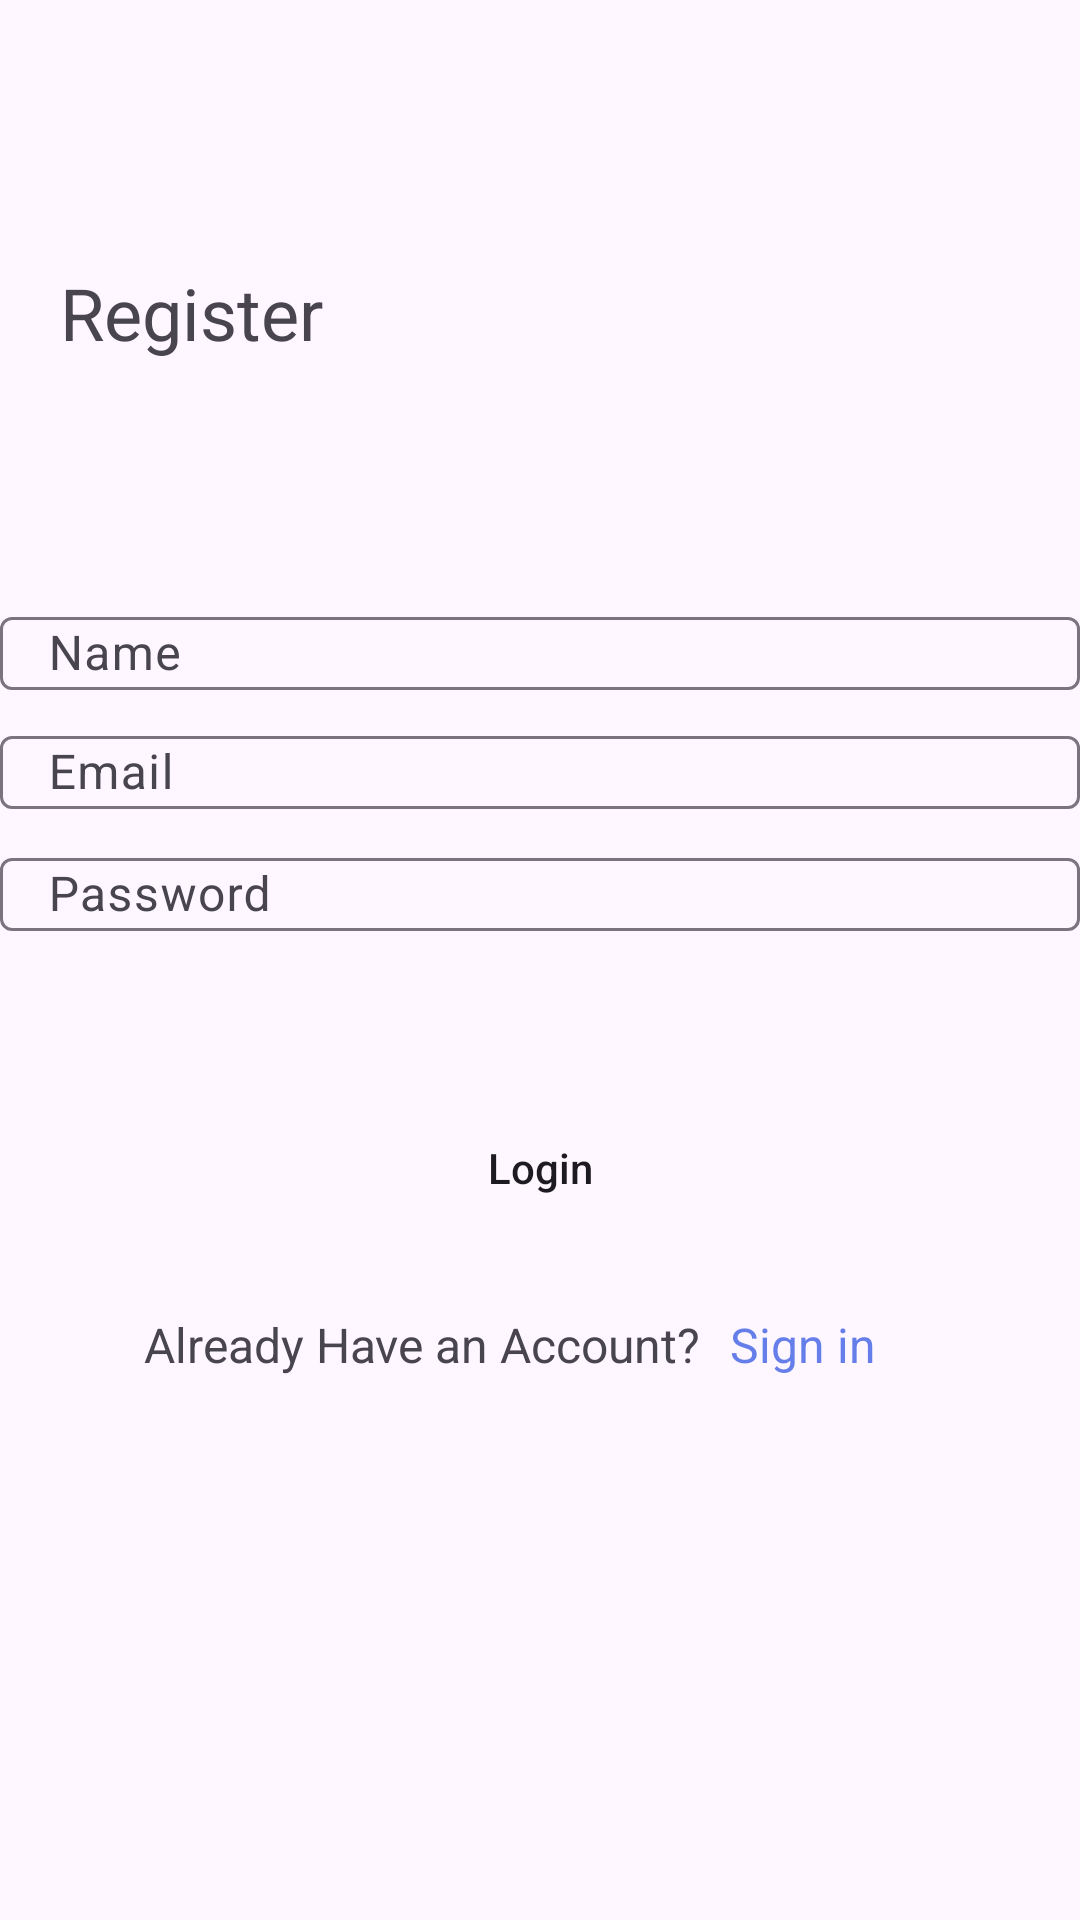

Android layout source for this screen:
<!-- AndroidManifest.xml: application theme Theme.AndroidJcomp -->
<!-- res/layout/activity_register.xml -->
<?xml version="1.0" encoding="utf-8"?>
<androidx.constraintlayout.widget.ConstraintLayout xmlns:android="http://schemas.android.com/apk/res/android"
    xmlns:app="http://schemas.android.com/apk/res-auto"
    xmlns:tools="http://schemas.android.com/tools"
    android:layout_width="match_parent"
    android:layout_height="match_parent"
    tools:context="com.sabbarish.androidjcomp.RegisterActivity">

    <TextView
        android:id="@+id/textView4"
        android:layout_width="wrap_content"
        android:layout_height="wrap_content"
        android:layout_marginStart="20dp"
        android:layout_marginTop="88dp"
        android:layout_marginBottom="80dp"
        android:text="Register"
        android:textSize="24sp"
        app:layout_constraintBottom_toTopOf="@+id/textInputLayout"
        app:layout_constraintStart_toStartOf="parent"
        app:layout_constraintTop_toTopOf="parent" />

    <com.google.android.material.textfield.TextInputLayout
        android:id="@+id/textInputLayout"
        android:layout_width="0dp"
        android:layout_height="0dp"
        android:layout_marginBottom="10dp"
        android:hint="Name"
        app:layout_constraintBottom_toTopOf="@+id/textInputLayout3"
        app:layout_constraintEnd_toEndOf="parent"
        app:layout_constraintStart_toStartOf="parent"
        app:layout_constraintTop_toBottomOf="@+id/textView4">

        <EditText
            android:id="@+id/reg_name"
            android:layout_width="match_parent"
            android:layout_height="match_parent"
            android:inputType="text" />

    </com.google.android.material.textfield.TextInputLayout>


    <com.google.android.material.textfield.TextInputLayout
        android:id="@+id/textInputLayout3"
        android:layout_width="0dp"
        android:layout_height="0dp"
        android:layout_marginBottom="11dp"
        android:hint="Email"
        app:layout_constraintBottom_toTopOf="@+id/textInputLayout4"
        app:layout_constraintEnd_toEndOf="parent"
        app:layout_constraintStart_toStartOf="parent"
        app:layout_constraintTop_toBottomOf="@+id/textInputLayout">

        <EditText
            android:id="@+id/reg_email"
            android:layout_width="match_parent"
            android:layout_height="match_parent"
            android:inputType="textEmailAddress" />

    </com.google.android.material.textfield.TextInputLayout>

    <com.google.android.material.textfield.TextInputLayout
        android:id="@+id/textInputLayout4"
        android:layout_width="0dp"
        android:layout_height="0dp"
        android:layout_marginBottom="55dp"
        android:hint="Password"
        app:layout_constraintBottom_toTopOf="@+id/log_btn"
        app:layout_constraintEnd_toEndOf="parent"
        app:layout_constraintStart_toStartOf="parent"
        app:layout_constraintTop_toBottomOf="@+id/textInputLayout3">

        <EditText
            android:id="@+id/reg_password"
            android:layout_width="match_parent"
            android:layout_height="match_parent"
            android:inputType="textPassword" />

    </com.google.android.material.textfield.TextInputLayout>

    <Button
        android:id="@+id/log_btn"
        android:layout_width="wrap_content"
        android:layout_height="wrap_content"
        android:layout_marginBottom="24dp"
        android:background="@drawable/login_btn_bg"
        android:text="Login"
        android:textAllCaps="false"
        app:layout_constraintBottom_toTopOf="@+id/textView6"
        app:layout_constraintEnd_toEndOf="parent"
        app:layout_constraintStart_toStartOf="parent"
        app:layout_constraintTop_toBottomOf="@+id/textInputLayout4" />

    <TextView
        android:id="@+id/textView5"
        android:layout_width="wrap_content"
        android:layout_height="wrap_content"
        android:layout_marginEnd="10dp"
        android:text="Already Have an Account?"
        android:textSize="16sp"
        app:layout_constraintBaseline_toBaselineOf="@+id/textView6"
        app:layout_constraintEnd_toStartOf="@+id/textView6"
        app:layout_constraintHorizontal_chainStyle="packed"
        app:layout_constraintStart_toStartOf="parent" />

    <TextView
        android:id="@+id/textView6"
        android:layout_width="wrap_content"
        android:layout_height="wrap_content"
        android:layout_marginEnd="20dp"
        android:layout_marginBottom="181dp"
        android:onClick="signIn"
        android:text="Sign in"
        android:textColor="@color/colorPrimaryDark"
        android:textSize="16sp"
        app:layout_constraintBottom_toBottomOf="parent"
        app:layout_constraintEnd_toEndOf="parent"
        app:layout_constraintStart_toEndOf="@+id/textView5"
        app:layout_constraintTop_toBottomOf="@+id/log_btn" />
    <androidx.appcompat.widget.Toolbar
        android:id="@+id/login_toolbar"
        android:layout_width="409dp"
        android:layout_height="wrap_content"
        android:layout_marginStart="1dp"
        android:layout_marginTop="3dp"
        android:layout_marginEnd="1dp"
        android:layout_marginBottom="21dp"
        android:minHeight="?attr/actionBarSize"
        android:theme="?attr/actionBarTheme"
        app:layout_constraintBottom_toTopOf="@+id/textView4"
        app:layout_constraintEnd_toEndOf="parent"
        app:layout_constraintStart_toStartOf="parent"
        app:layout_constraintTop_toTopOf="parent" />
</androidx.constraintlayout.widget.ConstraintLayout>
<!-- resources referenced by this layout -->
<resources>
  <color name="colorPrimaryDark">#667EEA</color>
  <style name="Theme.AndroidJcomp" parent="Base.Theme.AndroidJcomp" />
  <style name="Base.Theme.AndroidJcomp" parent="Theme.Material3.DayNight.NoActionBar">
  
          <item name="colorPrimary">@color/colorPrimaryDark</item>
          <item name="colorPrimaryDark">@color/colorPrimaryDark</item>
          <item name="colorAccent">@color/colorAccent</item>
      </style>
  <color name="colorAccent">#03DAC5</color>
</resources>
